Run: headless pygame with SDL's dummy video driver; simulated clock (each Clock.tick advances the game by its frame time, no real sleeping); random seed 0; keys injected as events and as key.get_pressed() state; no mouse input.
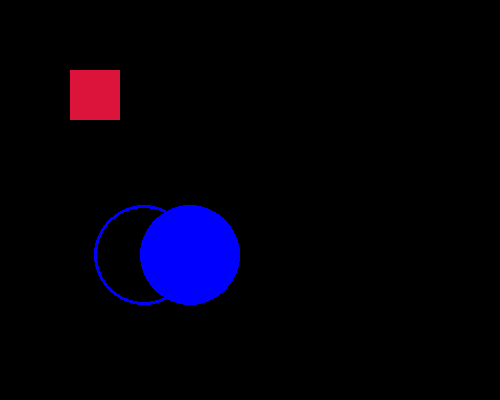
Frame 1 of 4 · flips 1–60 · no input
Frame 2 of 4 · flips 61–180 · tapped SPACE, RETURN · held RIGHT (→), D · screen unchanged from frame 1, image omitted
Frame 3 of 4 · flips 181–300 · held DOWN (↓), S · screen unchanged from frame 2, image omitted
Frame 4 of 4 · flips 301–420 · held LEFT (←), A, UP (↑), W · screen unchanged from frame 3, image omitted

The pygame program that drew these frames:

import pygame

pygame.init()
screen = pygame.display.set_mode((500, 400))
done = False
BLUE = (0, 0, 255)

while not done:
    for event in pygame.event.get():
        if event.type == pygame.QUIT:
            done = True

    pygame.draw.rect(screen, (220, 20,60 ), pygame.Rect(70, 70, 50, 50))
    pygame.draw.circle(screen, BLUE, (190, 255), 50)
    pygame.draw.circle(screen, BLUE, (144, 255), 50, 3)

    pygame.display.flip()
